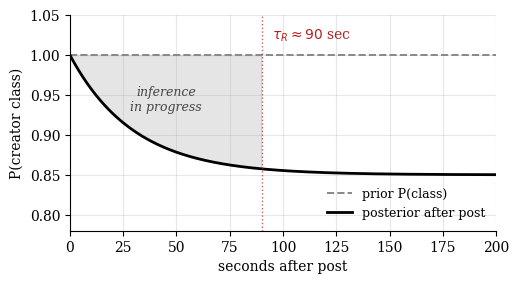
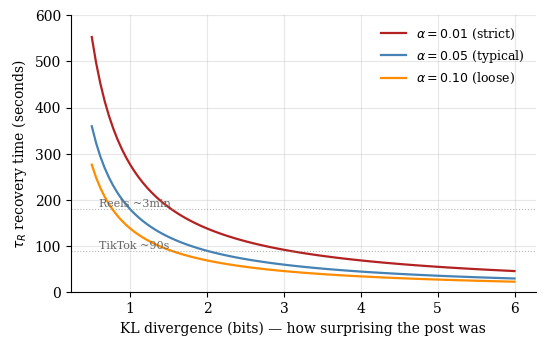

Reproduce these figures in Python, in order.
"""
Figures for D1 — Why a Bad Post Doesn't Tank Your Account
Generates: hook_fig.pdf, scaling.pdf

Usage: python figures.py
Output: ../figures/hook_fig.pdf, ../figures/scaling.pdf
"""
import matplotlib
matplotlib.use('Agg')
import matplotlib.pyplot as plt
import numpy as np

plt.rcParams['font.family'] = 'serif'

# === Figure 1: Bayesian posterior convergence ===
fig, ax = plt.subplots(figsize=(5.5, 2.8))

t = np.linspace(0, 200, 500)
prior = np.ones_like(t) * 1.0
posterior = 1.0 - 0.15 * (1 - np.exp(-t/30)) * (t > 0)
tau_R = 90

ax.plot(t, prior, color='#888888', lw=1.4, ls='--', label='prior P(class)')
ax.plot(t, posterior, color='black', lw=2.0, label='posterior after post')
ax.axvline(tau_R, color='firebrick', ls=':', lw=1.0, alpha=0.7)
ax.text(tau_R + 5, 1.02, r'$\tau_R \approx 90$ sec', color='firebrick', fontsize=10)

ax.fill_between(t, posterior, prior, where=(t <= tau_R), alpha=0.1, color='black')
ax.text(45, 0.93, 'inference\nin progress', fontsize=9, ha='center', style='italic', color='#444')

ax.set_xlabel('seconds after post', fontsize=10)
ax.set_ylabel('P(creator class)', fontsize=10)
ax.set_xlim(0, 200)
ax.set_ylim(0.78, 1.05)
ax.spines['top'].set_visible(False)
ax.spines['right'].set_visible(False)
ax.grid(alpha=0.3)
ax.legend(loc='lower right', frameon=False, fontsize=9)

fig.savefig('hook_fig.pdf', bbox_inches='tight', pad_inches=0.05)
plt.close()

# === Figure 2: tau_R as function of KL and alpha ===
fig2, ax2 = plt.subplots(figsize=(6, 3.6))

KL = np.linspace(0.5, 6, 100)
for alpha, color, label in [(0.01, 'firebrick', r'$\alpha = 0.01$ (strict)'),
                             (0.05, 'steelblue', r'$\alpha = 0.05$ (typical)'),
                             (0.10, 'darkorange', r'$\alpha = 0.10$ (loose)')]:
    tau = -np.log(alpha) / KL * 60
    ax2.plot(KL, tau, color=color, lw=1.6, label=label)

ax2.axhline(90, color='#888888', ls=':', lw=0.8, alpha=0.6)
ax2.text(0.6, 95, 'TikTok ~90s', color='#666666', fontsize=8)
ax2.axhline(180, color='#888888', ls=':', lw=0.8, alpha=0.6)
ax2.text(0.6, 185, 'Reels ~3min', color='#666666', fontsize=8)

ax2.set_xlabel(r'KL divergence (bits) — how surprising the post was', fontsize=10)
ax2.set_ylabel(r'$\tau_R$ recovery time (seconds)', fontsize=10)
ax2.spines['top'].set_visible(False)
ax2.spines['right'].set_visible(False)
ax2.grid(alpha=0.3)
ax2.legend(loc='upper right', frameon=False, fontsize=9)
ax2.set_ylim(0, 600)

fig2.savefig('scaling.pdf', bbox_inches='tight')
plt.close()

print("done")
